Dataset: aug_Dataset (GitHub, etcho00700/ML_fin_project). Classes: COVID, normal.

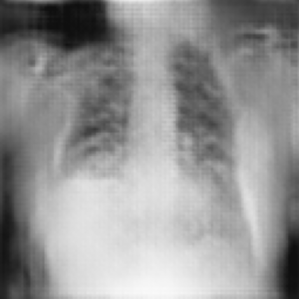
Label: COVID

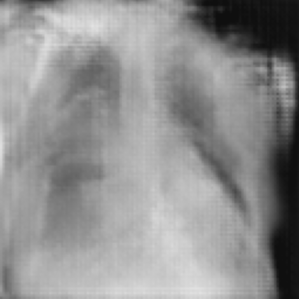
Label: COVID

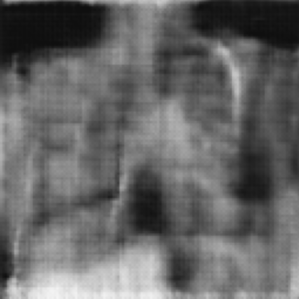
Label: normal

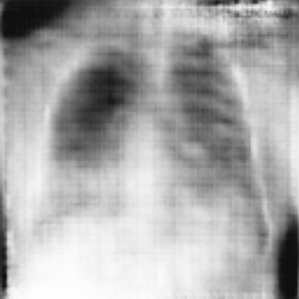
Label: normal

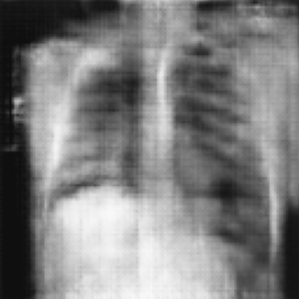
Label: normal

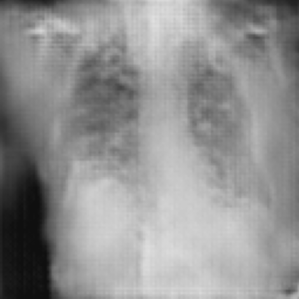
Label: COVID
